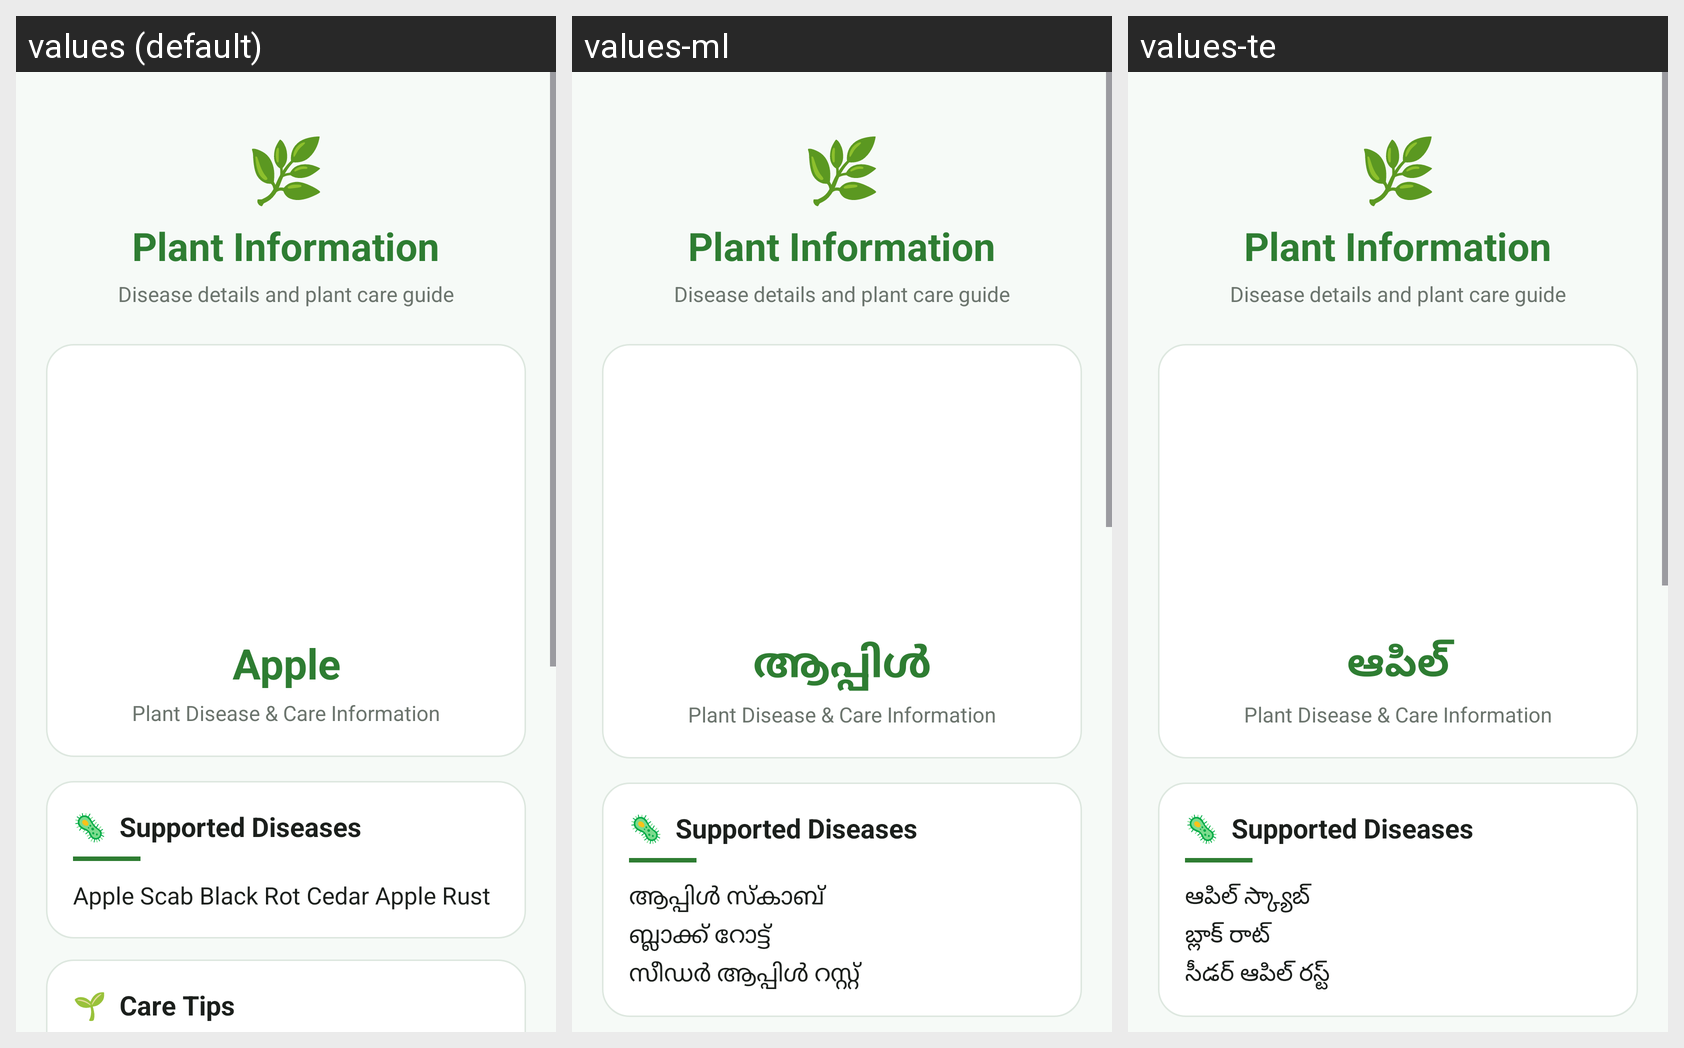

For this localized Android screen grid, give each drawn string resource with its value in every locale shown.
Android screen res/layout/activity_plant_details.xml rendered under 3 locales, left to right: values (default), values-ml, values-te. Device: Nexus 5 (rendered at 1080×1920; each locale shown at half size, 540×960, under a caption strip naming it); theme Theme.PlantGuardAI.
Other locales in the repository, not shown: values-hi, values-kn, values-ta.
Strings drawn on this screen, with the default value and each locale's value (text and hints the layout hard-codes, and strings that could not be matched under every locale, appear in the picture but are not listed):

apple
  values: Apple
  values-ml: ആപ്പിൾ
  values-te: ఆపిల్

apple_diseases
  values: Apple Scab Black Rot Cedar Apple Rust
  values-ml: ആപ്പിൾ സ്കാബ്
      ബ്ലാക്ക് റോട്ട്
      സീഡർ ആപ്പിൾ റസ്റ്റ്
  values-te: ఆపిల్ స్క్యాబ్
      బ్లాక్ రాట్
      సీడర్ ఆపిల్ రస్ట్
